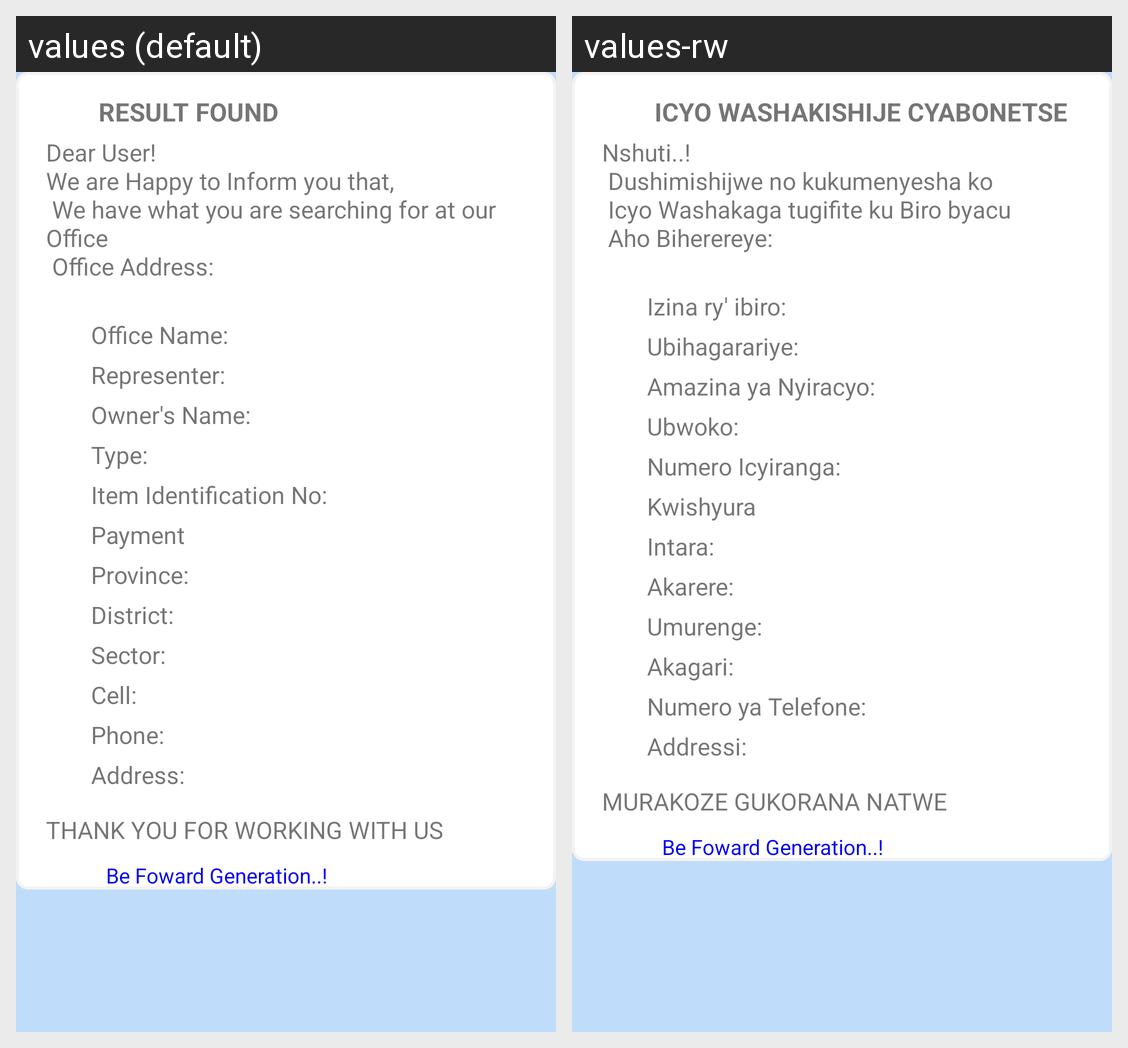

Here is an Android app screen in its default locale and in the app's own translations. Write out the translated-string differences for the strings that appear on this screen.
Android screen res/layout/fragment_found.xml rendered under 2 locales, left to right: values (default), values-rw. Device: Nexus 5 (rendered at 1080×1920; each locale shown at half size, 540×960, under a caption strip naming it); theme AppTheme.
Strings drawn on this screen, with the default value and each locale's value (text and hints the layout hard-codes, and strings that could not be matched under every locale, appear in the picture but are not listed):

foundheader
  values: RESULT FOUND
  values-rw: ICYO WASHAKISHIJE CYABONETSE

foundcontent
  values: Dear User!
      We are Happy to Inform you that,
       We have what you are searching for at our Office
       Office Address:
      
  values-rw: Nshuti..!
       Dushimishijwe no kukumenyesha ko
       Icyo Washakaga tugifite ku Biro byacu
       Aho Biherereye:
      

officename
  values: Office Name:
  values-rw: Izina ry' ibiro:

officerepresenter
  values: Representer:
  values-rw: Ubihagarariye:

owner
  values: Owner's Name:
  values-rw: Amazina ya Nyiracyo:

doctype
  values: Type:
  values-rw: Ubwoko:

identification
  values: Item Identification No:
  values-rw: Numero Icyiranga:

action_payment
  values: Payment
  values-rw: Kwishyura

officeprovince
  values: Province:
  values-rw: Intara:

officedistrict
  values: District:
  values-rw: Akarere:

officesector
  values: Sector:
  values-rw: Umurenge:

officecell
  values: Cell:
  values-rw: Akagari:

officetel
  values: Phone:
  values-rw: Numero ya Telefone:

officeaddr
  values: Address:
  values-rw: Addressi:

thanku
  values: THANK YOU FOR WORKING WITH US
  values-rw: MURAKOZE GUKORANA NATWE

footer
  values: Be Foward Generation..!
  values-rw: Be Foward Generation..!  [not translated; the default value is used]
